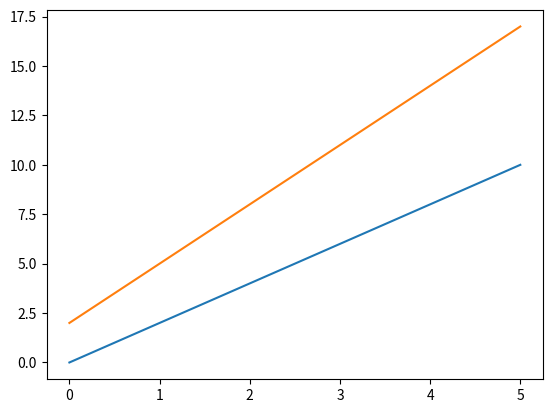

Source code (Python): (Note: this script raises an exception after producing the figure.)
import matplotlib.pyplot as plt

x = [0, 1, 2, 3, 4, 5]
y = [0, 2, 4, 6, 8, 10]

plt.plot(x,y) #opretter ett plot
plt.show() #Hviser plottet

x = [0, 1, 2, 3, 4, 5]
y= []

for tall in x:
    y.append(3*tall+2)

plt.plot(x,y)
plt.show()

def f(x):
    return 3*x+2

x = []
y = []


for i in range(0,6):
    x.append(i)
    y.append(f(i))


plt.scatter() #gir punkter